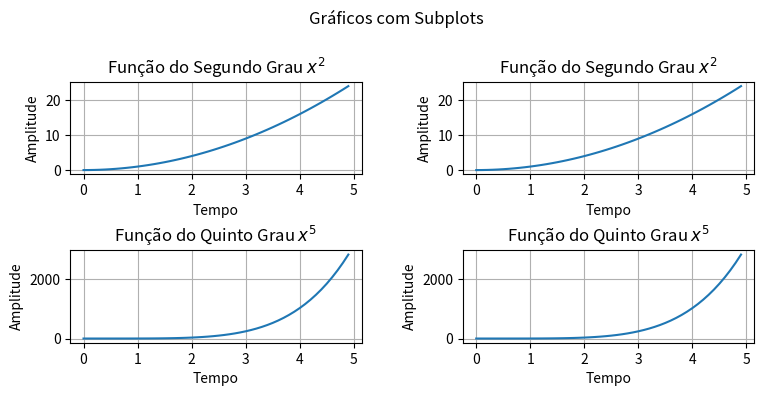

Python code for this plot:
import matplotlib.pyplot as plt
import numpy as np


x = np.arange(0, 5, 0.1)
y1 = x**5
y2 = x**2

fig, ((ax1, ax2), (ax3, ax4)) = plt.subplots(nrows=2, ncols=2 ,figsize=(8,4))
plt.suptitle("Gráficos com Subplots")
plt.subplots_adjust(
    left=0.093,
    right=0.948,
    top=0.8,
    bottom=0.148,
    wspace=0.348,
    hspace=0.824
)

ax1.plot(x,y2)
ax1.set_title("Função do Segundo Grau $x^2$")
ax1.set_xlabel("Tempo")
ax1.set_ylabel("Amplitude")
ax1.grid()

ax2.plot(x,y2)
ax2.set_title("Função do Segundo Grau $x^2$")
ax2.set_xlabel("Tempo")
ax2.set_ylabel("Amplitude")
ax2.grid()

ax3.plot(x,y1)
ax3.set_title("Função do Quinto Grau $x^5$")
ax3.set_xlabel("Tempo")
ax3.set_ylabel("Amplitude")
ax3.grid()

ax4.plot(x,y1)
ax4.set_title("Função do Quinto Grau $x^5$")
ax4.set_xlabel("Tempo")
ax4.set_ylabel("Amplitude")
ax4.grid()

plt.show()
